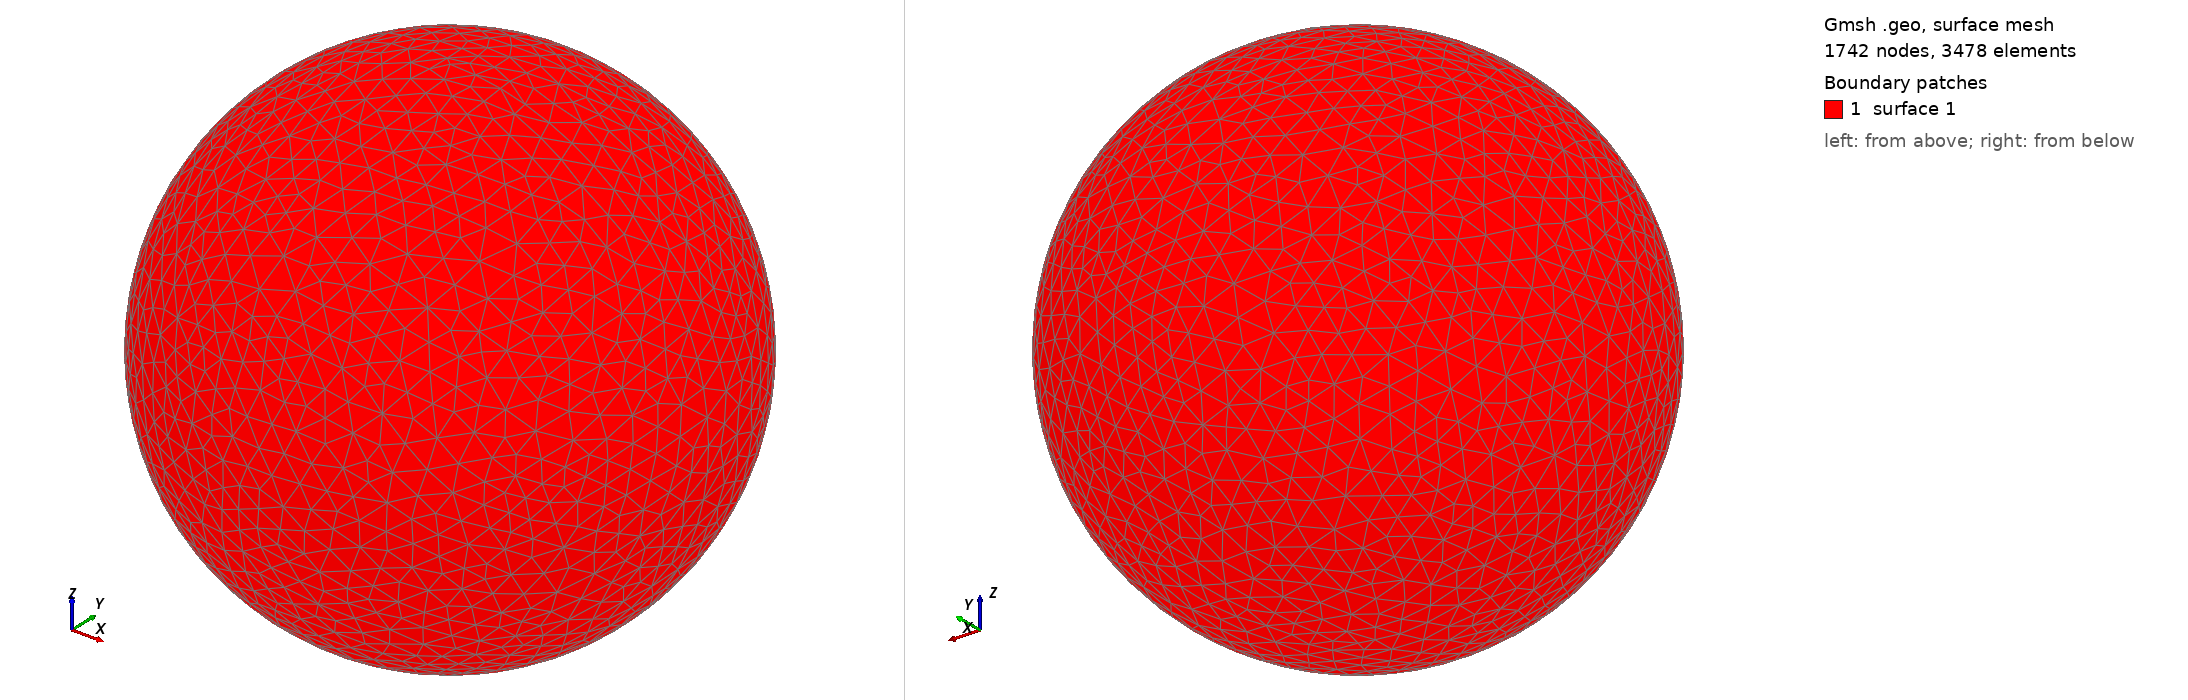

Gmsh geometry script, surface-meshed: 1742 nodes, 3478 surface elements. Boundary patches (legend numbers): 1 surface 1. Left view from above one corner, right view from below the opposite corner. The script declares no physical surfaces, so the legend lists its geometric surfaces. The drawing asked Gmsh for element sizes between 1% and 20% of the model's largest extent; the script's own settings can give other sizes.

=== shot1738.geo (drawn) ===
SetFactory("OpenCASCADE");
Point(1) = {0,0,0,0};
Sphere(1) = {0,0,0,0.07633000};
MeshSize{ PointsOf{ Surface{:}; } } = 0.007633000;
Mesh.ElementOrder=1;
Mesh.Format=39;
